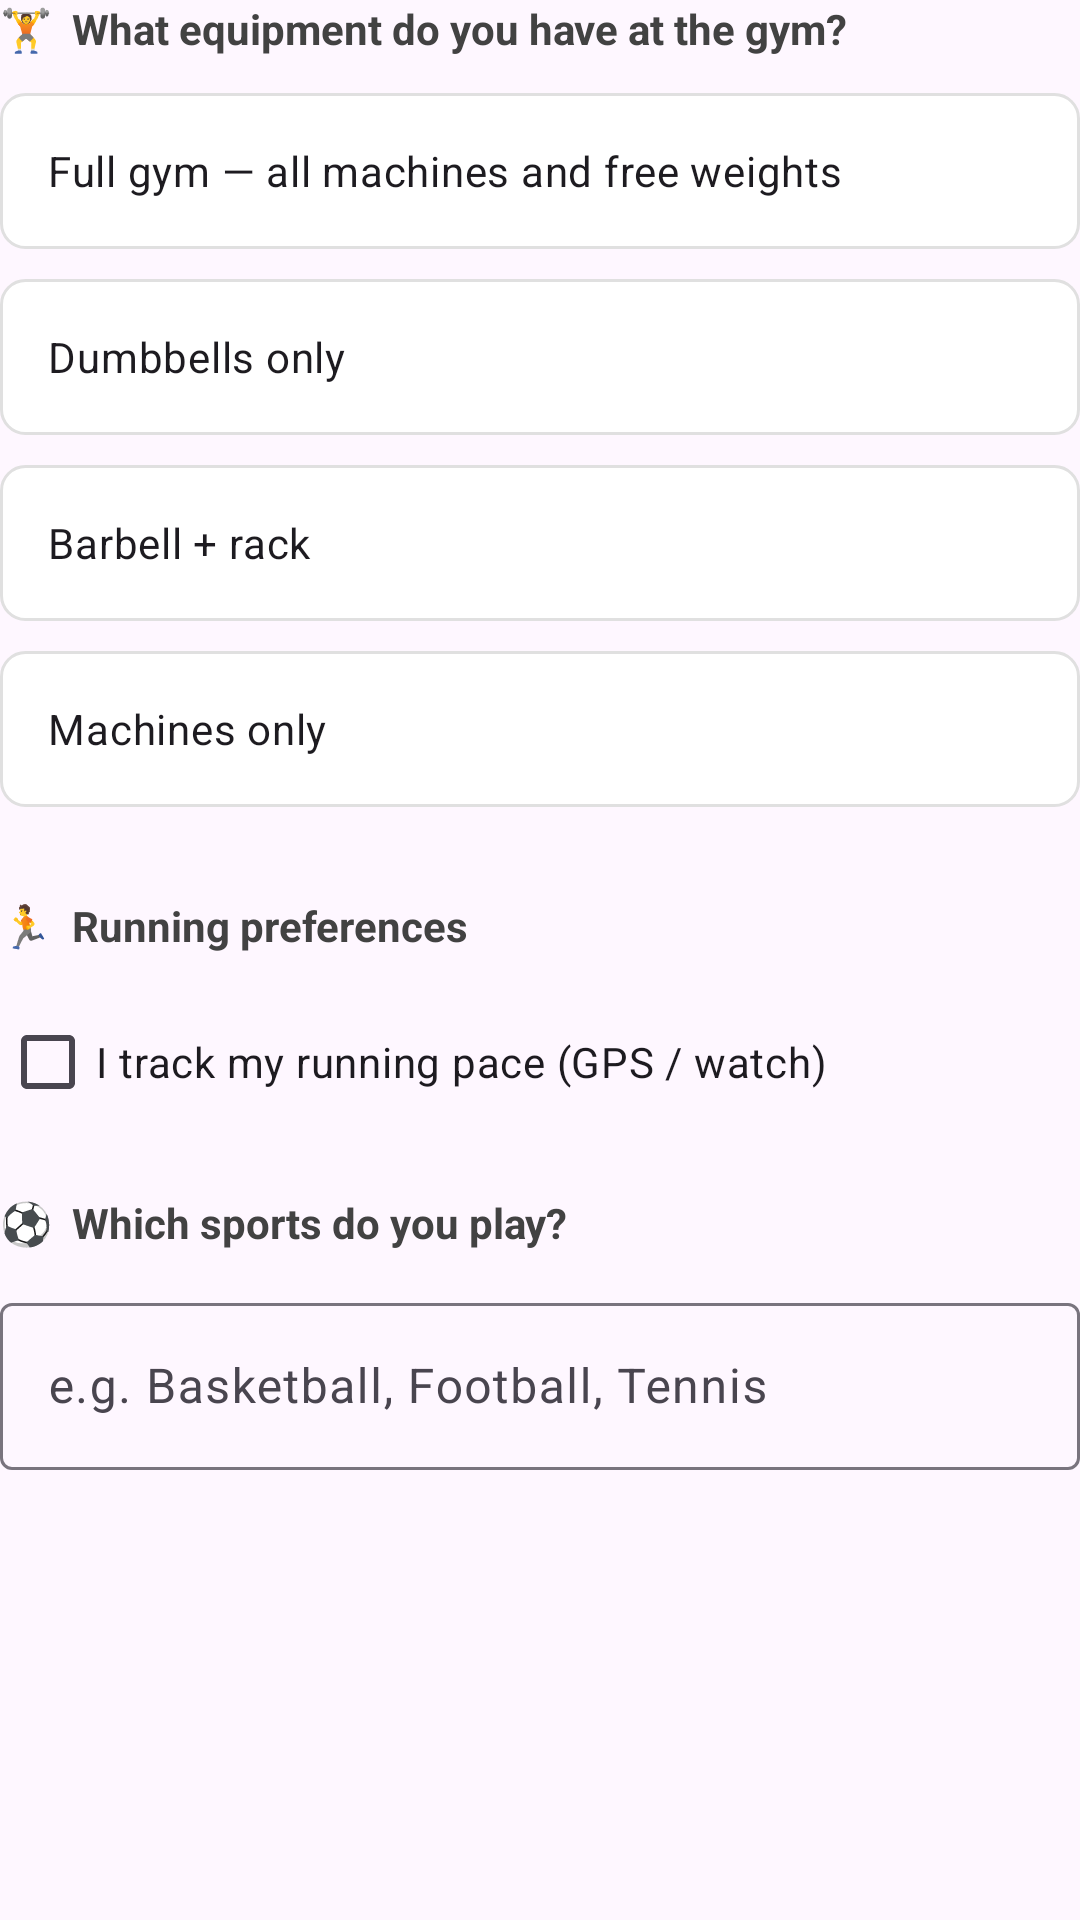

Here is an Android app screen rendered from its layout file. Give the layout XML and the strings, colors and styles it references.
<!-- AndroidManifest.xml: application theme Theme.AIFitnessApp -->
<!-- res/layout/step_activity_details.xml -->
<?xml version="1.0" encoding="utf-8"?>
<LinearLayout xmlns:android="http://schemas.android.com/apk/res/android"
    android:layout_width="match_parent"
    android:layout_height="wrap_content"
    android:orientation="vertical">

    
    <LinearLayout
        android:id="@+id/sectionGym"
        android:layout_width="match_parent"
        android:layout_height="wrap_content"
        android:orientation="vertical"
        android:layout_marginBottom="20dp">

        <TextView
            android:layout_width="wrap_content"
            android:layout_height="wrap_content"
            android:text="🏋️  What equipment do you have at the gym?"
            android:textSize="14sp"
            android:textColor="#424242"
            android:textStyle="bold"
            android:layout_marginBottom="12dp"/>

        <RadioGroup
            android:id="@+id/rgGymEquipment"
            android:layout_width="match_parent"
            android:layout_height="wrap_content"
            android:orientation="vertical">

            <RadioButton android:id="@+id/rbFullGym"
                style="@style/ActivityLevelOption"
                android:text="Full gym — all machines and free weights"
                android:tag="FULL_GYM"/>

            <RadioButton android:id="@+id/rbDumbbells"
                style="@style/ActivityLevelOption"
                android:text="Dumbbells only"
                android:tag="DUMBBELLS"/>

            <RadioButton android:id="@+id/rbBarbellRack"
                style="@style/ActivityLevelOption"
                android:text="Barbell + rack"
                android:tag="BARBELL_RACK"/>

            <RadioButton android:id="@+id/rbMachines"
                style="@style/ActivityLevelOption"
                android:text="Machines only"
                android:tag="MACHINES"/>

        </RadioGroup>
    </LinearLayout>

    
    <LinearLayout
        android:id="@+id/sectionRunning"
        android:layout_width="match_parent"
        android:layout_height="wrap_content"
        android:orientation="vertical"
        android:layout_marginBottom="20dp">

        <TextView
            android:layout_width="wrap_content"
            android:layout_height="wrap_content"
            android:text="🏃  Running preferences"
            android:textSize="14sp"
            android:textColor="#424242"
            android:textStyle="bold"
            android:layout_marginBottom="12dp"/>

        <CheckBox
            android:id="@+id/cbTracksRunning"
            android:layout_width="match_parent"
            android:layout_height="wrap_content"
            android:text="I track my running pace (GPS / watch)"
            android:textSize="14sp"/>

    </LinearLayout>

    
    <LinearLayout
        android:id="@+id/sectionSports"
        android:layout_width="match_parent"
        android:layout_height="wrap_content"
        android:orientation="vertical">

        <TextView
            android:layout_width="wrap_content"
            android:layout_height="wrap_content"
            android:text="⚽  Which sports do you play?"
            android:textSize="14sp"
            android:textColor="#424242"
            android:textStyle="bold"
            android:layout_marginBottom="12dp"/>

        <com.google.android.material.textfield.TextInputLayout
            style="@style/Widget.Material3.TextInputLayout.OutlinedBox"
            android:layout_width="match_parent"
            android:layout_height="wrap_content"
            android:hint="e.g. Basketball, Football, Tennis">
            <com.google.android.material.textfield.TextInputEditText
                android:id="@+id/etSports"
                android:layout_width="match_parent"
                android:layout_height="wrap_content"
                android:inputType="textCapWords"/>
        </com.google.android.material.textfield.TextInputLayout>

    </LinearLayout>

</LinearLayout>
<!-- resources referenced by this layout -->
<resources>
  <style name="ActivityLevelOption">
          <item name="android:layout_width">match_parent</item>
          <item name="android:layout_height">52dp</item>
          <item name="android:button">@null</item>
          <item name="android:background">@drawable/selector_gender_btn</item>
          <item name="android:paddingStart">16dp</item>
          <item name="android:gravity">center_vertical</item>
          <item name="android:textSize">14sp</item>
          <item name="android:layout_marginBottom">10dp</item>
      </style>
  <style name="Theme.AIFitnessApp" parent="Base.Theme.AIFitnessApp" />
  <!-- drawable selector_gender_btn (drawable) -->
  <?xml version="1.0" encoding="utf-8"?>
  <selector xmlns:android="http://schemas.android.com/apk/res/android">
      <item android:state_checked="true">
          <shape android:shape="rectangle">
              <corners android:radius="8dp"/>
              <solid android:color="#E8F5E9"/>
              <stroke android:width="2dp" android:color="#4CAF50"/>
          </shape>
      </item>
      <item>
          <shape android:shape="rectangle">
              <corners android:radius="8dp"/>
              <solid android:color="#FFFFFF"/>
              <stroke android:width="1dp" android:color="#E0E0E0"/>
          </shape>
      </item>
  </selector>
  <style name="Base.Theme.AIFitnessApp" parent="Theme.Material3.DayNight.NoActionBar">
          <item name="colorPrimary">@color/md_theme_primary</item>
          <item name="colorOnPrimary">@color/md_theme_onPrimary</item>
          <item name="colorPrimaryContainer">@color/md_theme_primaryContainer</item>
          <item name="colorOnPrimaryContainer">@color/md_theme_onPrimaryContainer</item>
          <item name="android:statusBarColor">@android:color/transparent</item>
          <item name="android:navigationBarColor">@color/md_theme_surface</item>
      </style>
  <color name="md_theme_primary">#3559E0</color>
  <color name="md_theme_onPrimary">#FFFFFFFF</color>
  <color name="md_theme_primaryContainer">#DEE4FF</color>
  <color name="md_theme_onPrimaryContainer">#001453</color>
  <color name="md_theme_surface">#F8F9FD</color>
</resources>
